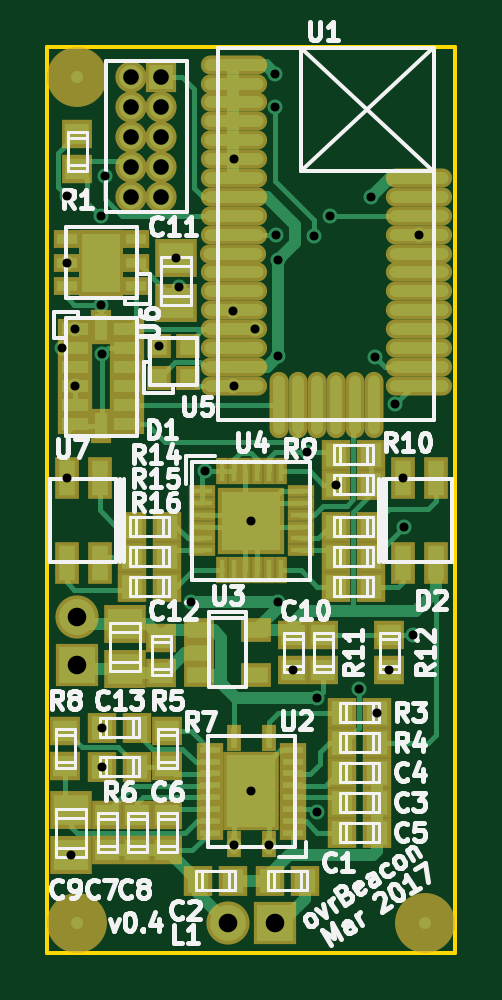
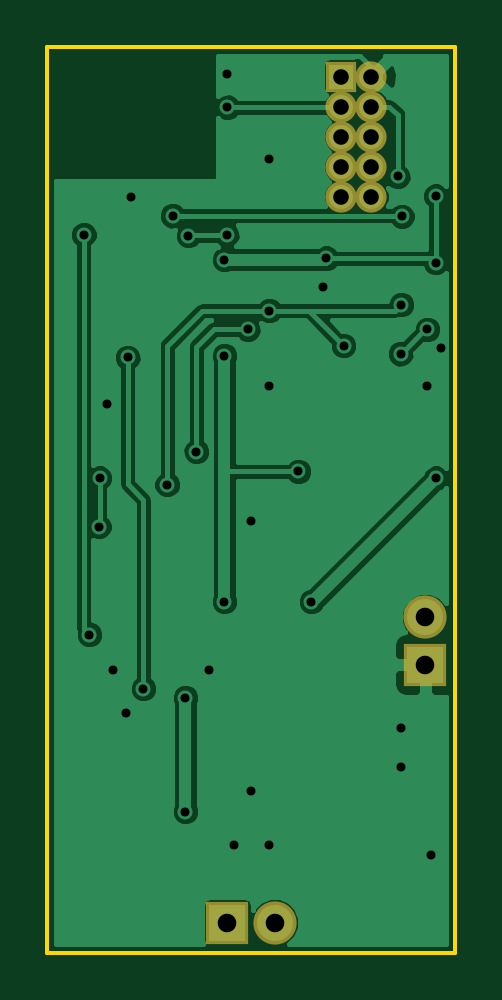
Circuit board: 10 layer files. Board 17.3 x 38.4 mm.
- bottom_copper: ovrBeacon-B.Cu.gbl (32760 bytes)
- bottom_mask: ovrBeacon-B.Mask.gbs (778 bytes)
- bottom_silk: ovrBeacon-B.SilkS.gbo (298 bytes)
- outline: ovrBeacon-Edge.Cuts.gm1 (524 bytes)
- top_copper: ovrBeacon-F.Cu.gtl (23611 bytes)
- top_mask: ovrBeacon-F.Mask.gts (6200 bytes)
- paste: ovrBeacon-F.Paste.gtp (1386 bytes)
- top_silk: ovrBeacon-F.SilkS.gto (46044 bytes)
- drill: ovrBeacon-NPTH.drl (279 bytes)
- drill: ovrBeacon.drl (1039 bytes)

=== bottom_copper: ovrBeacon-B.Cu.gbl (32760 bytes, source omitted) ===
=== bottom_mask: ovrBeacon-B.Mask.gbs ===
G04 #@! TF.FileFunction,Soldermask,Bot*
%FSLAX46Y46*%
G04 Gerber Fmt 4.6, Leading zero omitted, Abs format (unit mm)*
G04 Created by KiCad (PCBNEW 4.0.4-stable) date Tuesday, March 07, 2017 'PMt' 02:08:38 PM*
%MOMM*%
%LPD*%
G01*
G04 APERTURE LIST*
%ADD10C,0.100000*%
%ADD11R,1.828800X1.828800*%
%ADD12C,1.828800*%
%ADD13R,1.320800X1.320800*%
%ADD14C,1.320800*%
G04 APERTURE END LIST*
D10*
D11*
X132334000Y-114808000D03*
D12*
X132334000Y-112808000D03*
D11*
X140716000Y-125730000D03*
D12*
X138716000Y-125730000D03*
D13*
X135890000Y-89916000D03*
D14*
X134620000Y-89916000D03*
X135890000Y-91186000D03*
X134620000Y-91186000D03*
X135890000Y-92456000D03*
X134620000Y-92456000D03*
X135890000Y-93726000D03*
X134620000Y-93726000D03*
X135890000Y-94996000D03*
X134620000Y-94996000D03*
M02*

=== bottom_silk: ovrBeacon-B.SilkS.gbo ===
G04 #@! TF.FileFunction,Legend,Bot*
%FSLAX46Y46*%
G04 Gerber Fmt 4.6, Leading zero omitted, Abs format (unit mm)*
G04 Created by KiCad (PCBNEW 4.0.4-stable) date Tuesday, January 03, 2017 'PMt' 07:48:05 PM*
%MOMM*%
%LPD*%
G01*
G04 APERTURE LIST*
%ADD10C,0.100000*%
G04 APERTURE END LIST*
D10*
M02*

=== outline: ovrBeacon-Edge.Cuts.gm1 ===
G04 #@! TF.FileFunction,Profile,NP*
%FSLAX46Y46*%
G04 Gerber Fmt 4.6, Leading zero omitted, Abs format (unit mm)*
G04 Created by KiCad (PCBNEW 4.0.4-stable) date Tuesday, March 07, 2017 'PMt' 02:08:38 PM*
%MOMM*%
%LPD*%
G01*
G04 APERTURE LIST*
%ADD10C,0.100000*%
%ADD11C,0.150000*%
G04 APERTURE END LIST*
D10*
D11*
X148336000Y-127000000D02*
X148336000Y-88646000D01*
X131064000Y-88646000D02*
X131064000Y-127000000D01*
X148336000Y-88646000D02*
X131064000Y-88646000D01*
X131064000Y-127000000D02*
X148336000Y-127000000D01*
M02*

=== top_copper: ovrBeacon-F.Cu.gtl (23611 bytes, source omitted) ===
=== top_mask: ovrBeacon-F.Mask.gts ===
G04 #@! TF.FileFunction,Soldermask,Top*
%FSLAX46Y46*%
G04 Gerber Fmt 4.6, Leading zero omitted, Abs format (unit mm)*
G04 Created by KiCad (PCBNEW 4.0.4-stable) date Tuesday, March 07, 2017 'PMt' 02:08:38 PM*
%MOMM*%
%LPD*%
G01*
G04 APERTURE LIST*
%ADD10C,0.100000*%
%ADD11R,1.203960X1.305560*%
%ADD12R,1.305560X1.203960*%
%ADD13R,1.803400X1.605280*%
%ADD14R,1.828800X1.828800*%
%ADD15C,1.828800*%
%ADD16R,1.304800X1.004800*%
%ADD17R,1.154800X0.494800*%
%ADD18R,0.494800X1.154800*%
%ADD19R,2.804800X2.804800*%
%ADD20R,1.004800X1.054800*%
%ADD21R,1.154800X0.754800*%
%ADD22R,1.904800X2.804800*%
%ADD23R,1.449800X0.854800*%
%ADD24R,0.854800X1.449800*%
%ADD25R,1.320800X1.320800*%
%ADD26C,1.320800*%
%ADD27C,2.540000*%
%ADD28O,2.804800X0.804800*%
%ADD29O,0.804800X2.804800*%
%ADD30R,0.584800X1.154800*%
%ADD31R,1.154800X0.584800*%
%ADD32R,2.354800X3.354800*%
%ADD33R,1.004800X1.804800*%
G04 APERTURE END LIST*
D10*
D11*
X141975840Y-123952000D03*
X140472160Y-123952000D03*
X138927840Y-123952000D03*
X137424160Y-123952000D03*
X145023840Y-120650000D03*
X143520160Y-120650000D03*
X145023840Y-119380000D03*
X143520160Y-119380000D03*
X145023840Y-121920000D03*
X143520160Y-121920000D03*
D12*
X136144000Y-122671840D03*
X136144000Y-121168160D03*
X133604000Y-122671840D03*
X133604000Y-121168160D03*
X134874000Y-122671840D03*
X134874000Y-121168160D03*
D13*
X132080000Y-120967500D03*
X132080000Y-122872500D03*
D12*
X141478000Y-113548160D03*
X141478000Y-115051840D03*
D13*
X136525000Y-97599500D03*
X136525000Y-99504500D03*
D12*
X135890000Y-113675160D03*
X135890000Y-115178840D03*
D13*
X134366000Y-113093500D03*
X134366000Y-114998500D03*
D14*
X132334000Y-114808000D03*
D15*
X132334000Y-112808000D03*
D14*
X140716000Y-125730000D03*
D15*
X138716000Y-125730000D03*
D12*
X132334000Y-92339160D03*
X132334000Y-93842840D03*
D11*
X143520160Y-116840000D03*
X145023840Y-116840000D03*
X145023840Y-118110000D03*
X143520160Y-118110000D03*
X134863840Y-117475000D03*
X133360160Y-117475000D03*
X134863840Y-119126000D03*
X133360160Y-119126000D03*
D12*
X136144000Y-119115840D03*
X136144000Y-117612160D03*
X131826000Y-119115840D03*
X131826000Y-117612160D03*
D11*
X144769840Y-105918000D03*
X143266160Y-105918000D03*
X144769840Y-107188000D03*
X143266160Y-107188000D03*
D12*
X142748000Y-115051840D03*
X142748000Y-113548160D03*
X145542000Y-113548160D03*
X145542000Y-115051840D03*
D11*
X136133840Y-108966000D03*
X134630160Y-108966000D03*
X136133840Y-110236000D03*
X134630160Y-110236000D03*
X136133840Y-111506000D03*
X134630160Y-111506000D03*
X143266160Y-111506000D03*
X144769840Y-111506000D03*
X143266160Y-110236000D03*
X144769840Y-110236000D03*
X143266160Y-108966000D03*
X144769840Y-108966000D03*
D16*
X137484000Y-113350000D03*
X137484000Y-114300000D03*
X137484000Y-115250000D03*
X139884000Y-115250000D03*
X139884000Y-113350000D03*
D17*
X137600000Y-107462000D03*
X137600000Y-107962000D03*
X137600000Y-108462000D03*
X137600000Y-108962000D03*
X137600000Y-109462000D03*
X137600000Y-109962000D03*
D18*
X138450000Y-110812000D03*
X138950000Y-110812000D03*
X139450000Y-110812000D03*
X139950000Y-110812000D03*
X140450000Y-110812000D03*
X140950000Y-110812000D03*
D17*
X141800000Y-109962000D03*
X141800000Y-109462000D03*
X141800000Y-108962000D03*
X141800000Y-108462000D03*
X141800000Y-107962000D03*
X141800000Y-107462000D03*
D18*
X140950000Y-106612000D03*
X140450000Y-106612000D03*
X139950000Y-106612000D03*
X139450000Y-106612000D03*
X138950000Y-106612000D03*
X138450000Y-106612000D03*
D19*
X139700000Y-108712000D03*
D20*
X135798000Y-102656000D03*
X136998000Y-102656000D03*
X136998000Y-101306000D03*
X135798000Y-101306000D03*
D21*
X134800000Y-98790000D03*
X134800000Y-97790000D03*
X134800000Y-96790000D03*
X131900000Y-96790000D03*
X131900000Y-97790000D03*
X131900000Y-98790000D03*
D22*
X133350000Y-97790000D03*
D23*
X132250000Y-100616000D03*
X132250000Y-101416000D03*
X132250000Y-102216000D03*
X132250000Y-103016000D03*
X132250000Y-103816000D03*
X132250000Y-104616000D03*
D24*
X133350000Y-104716000D03*
D23*
X134450000Y-104616000D03*
X134450000Y-103816000D03*
X134450000Y-103016000D03*
X134450000Y-102216000D03*
X134450000Y-101416000D03*
X134450000Y-100616000D03*
D24*
X133350000Y-100516000D03*
D25*
X135890000Y-89916000D03*
D26*
X134620000Y-89916000D03*
X135890000Y-91186000D03*
X134620000Y-91186000D03*
X135890000Y-92456000D03*
X134620000Y-92456000D03*
X135890000Y-93726000D03*
X134620000Y-93726000D03*
X135890000Y-94996000D03*
X134620000Y-94996000D03*
D27*
X132334000Y-89916000D03*
X147066000Y-125730000D03*
D28*
X138950000Y-89408700D03*
X138950000Y-90208700D03*
X138950000Y-91008700D03*
X138950000Y-91808700D03*
X138950000Y-92608700D03*
X138950000Y-93408700D03*
X138950000Y-94208700D03*
X138950000Y-95008700D03*
X138950000Y-95808700D03*
X138950000Y-96608700D03*
X138900000Y-97408700D03*
X138950000Y-98208700D03*
X138950000Y-99008700D03*
X138950000Y-99808700D03*
X138950000Y-100608700D03*
X138950000Y-101408700D03*
X138950000Y-102208700D03*
X138950000Y-103008700D03*
D29*
X140875000Y-103808700D03*
X141675000Y-103808700D03*
X142475000Y-103808700D03*
X143275000Y-103808700D03*
X144075000Y-103808700D03*
X144875000Y-103808700D03*
D28*
X146800000Y-103008700D03*
X146800000Y-102208700D03*
X146800000Y-101408700D03*
X146800000Y-100608700D03*
X146800000Y-99808700D03*
X146800000Y-99008700D03*
X146800000Y-98208700D03*
X146800000Y-97408700D03*
X146800000Y-96608700D03*
X146800000Y-95808700D03*
X146800000Y-95008700D03*
X146800000Y-94208700D03*
D30*
X140450000Y-122417400D03*
X140450000Y-117917400D03*
X138950000Y-117917400D03*
X138950000Y-122417400D03*
D31*
X141450000Y-120417400D03*
X141450000Y-120917400D03*
X141450000Y-121417400D03*
X141450000Y-121917400D03*
X141450000Y-119917400D03*
X141450000Y-119417400D03*
X141450000Y-118917400D03*
X141450000Y-118417400D03*
X137950000Y-118417400D03*
X137950000Y-118917400D03*
X137950000Y-119417400D03*
X137950000Y-119917400D03*
X137950000Y-120417400D03*
X137950000Y-120917400D03*
X137950000Y-121417400D03*
X137950000Y-121917400D03*
D32*
X139700000Y-120167400D03*
D33*
X146112000Y-110512000D03*
X147512000Y-110512000D03*
X147512000Y-106912000D03*
X146112000Y-106912000D03*
X133288000Y-106912000D03*
X131888000Y-106912000D03*
X131888000Y-110512000D03*
X133288000Y-110512000D03*
D27*
X132334000Y-125730000D03*
M02*

=== paste: ovrBeacon-F.Paste.gtp ===
G04 #@! TF.FileFunction,Paste,Top*
%FSLAX46Y46*%
G04 Gerber Fmt 4.6, Leading zero omitted, Abs format (unit mm)*
G04 Created by KiCad (PCBNEW 4.0.4-stable) date Tuesday, March 07, 2017 'PMt' 02:08:38 PM*
%MOMM*%
%LPD*%
G01*
G04 APERTURE LIST*
%ADD10C,0.100000*%
%ADD11C,0.355600*%
%ADD12O,2.347600X0.347600*%
%ADD13O,0.347600X2.347600*%
G04 APERTURE END LIST*
D10*
D11*
X132334000Y-89916000D03*
X147066000Y-125730000D03*
D12*
X138950000Y-89408700D03*
X138950000Y-90208700D03*
X138950000Y-91008700D03*
X138950000Y-91808700D03*
X138950000Y-92608700D03*
X138950000Y-93408700D03*
X138950000Y-94208700D03*
X138950000Y-95008700D03*
X138950000Y-95808700D03*
X138950000Y-96608700D03*
X138900000Y-97408700D03*
X138950000Y-98208700D03*
X138950000Y-99008700D03*
X138950000Y-99808700D03*
X138950000Y-100608700D03*
X138950000Y-101408700D03*
X138950000Y-102208700D03*
X138950000Y-103008700D03*
D13*
X140875000Y-103808700D03*
X141675000Y-103808700D03*
X142475000Y-103808700D03*
X143275000Y-103808700D03*
X144075000Y-103808700D03*
X144875000Y-103808700D03*
D12*
X146800000Y-103008700D03*
X146800000Y-102208700D03*
X146800000Y-101408700D03*
X146800000Y-100608700D03*
X146800000Y-99808700D03*
X146800000Y-99008700D03*
X146800000Y-98208700D03*
X146800000Y-97408700D03*
X146800000Y-96608700D03*
X146800000Y-95808700D03*
X146800000Y-95008700D03*
X146800000Y-94208700D03*
D11*
X132334000Y-125730000D03*
M02*

=== top_silk: ovrBeacon-F.SilkS.gto (46044 bytes, source omitted) ===
=== drill: ovrBeacon-NPTH.drl ===
M48
;DRILL file {KiCad 4.0.2-stable} date Monday, July 11, 2016 'AMt' 09:48:26 AM
;FORMAT={-:-/ absolute / inch / decimal}
FMAT,2
INCH,TZ
T1C0.039
T2C0.093
%
G90
G05
M72
T1
X3.695Y-2.865
X3.895Y-2.825
X3.895Y-2.905
T2
X3.695Y-2.765
X3.695Y-2.965
X3.82Y-2.765
X3.82Y-2.965
T0
M30

=== drill: ovrBeacon.drl ===
M48
;DRILL file {KiCad 4.0.4-stable} date Tuesday, March 07, 2017 'PMt' 02:08:41 PM
;FORMAT={-:-/ absolute / inch / decimal}
FMAT,2
INCH,TZ
T1C0.015
T2C0.026
T3C0.031
%
G90
G05
M72
T1
X5.184Y-3.993
X5.1924Y-4.2091
X5.1929Y-3.85
X5.193Y-3.739
X5.2Y-4.8375
X5.2067Y-3.9613
X5.2067Y-4.0557
X5.249Y-3.773
X5.25Y-3.92
X5.2504Y-4.625
X5.2504Y-4.69
X5.251Y-4.002
X5.256Y-3.706
X5.3464Y-3.9884
X5.375Y-3.8425
X5.38Y-3.89
X5.4Y-4.415
X5.422Y-4.198
X5.47Y-3.93
X5.4702Y-3.6775
X5.4702Y-4.0554
X5.4705Y-4.82
X5.5Y-4.28
X5.5Y-4.7314
X5.506Y-3.961
X5.5295Y-4.82
X5.54Y-3.536
X5.54Y-3.591
X5.541Y-3.804
X5.545Y-3.845
X5.545Y-4.005
X5.545Y-4.415
X5.57Y-4.5296
X5.592Y-4.165
X5.605Y-3.805
X5.61Y-4.575
X5.61Y-4.765
X5.631Y-3.772
X5.6404Y-4.22
X5.68Y-4.56
X5.7Y-3.74
X5.706Y-4.008
X5.7096Y-4.6
X5.73Y-4.5296
X5.74Y-4.085
X5.753Y-4.209
X5.754Y-4.29
X5.77Y-4.47
X5.7792Y-3.8035
T2
X5.3Y-3.54
X5.3Y-3.59
X5.3Y-3.64
X5.3Y-3.69
X5.3Y-3.74
X5.35Y-3.54
X5.35Y-3.59
X5.35Y-3.64
X5.35Y-3.69
X5.35Y-3.74
T3
X5.21Y-4.4413
X5.21Y-4.52
X5.4613Y-4.95
X5.54Y-4.95
T0
M30
